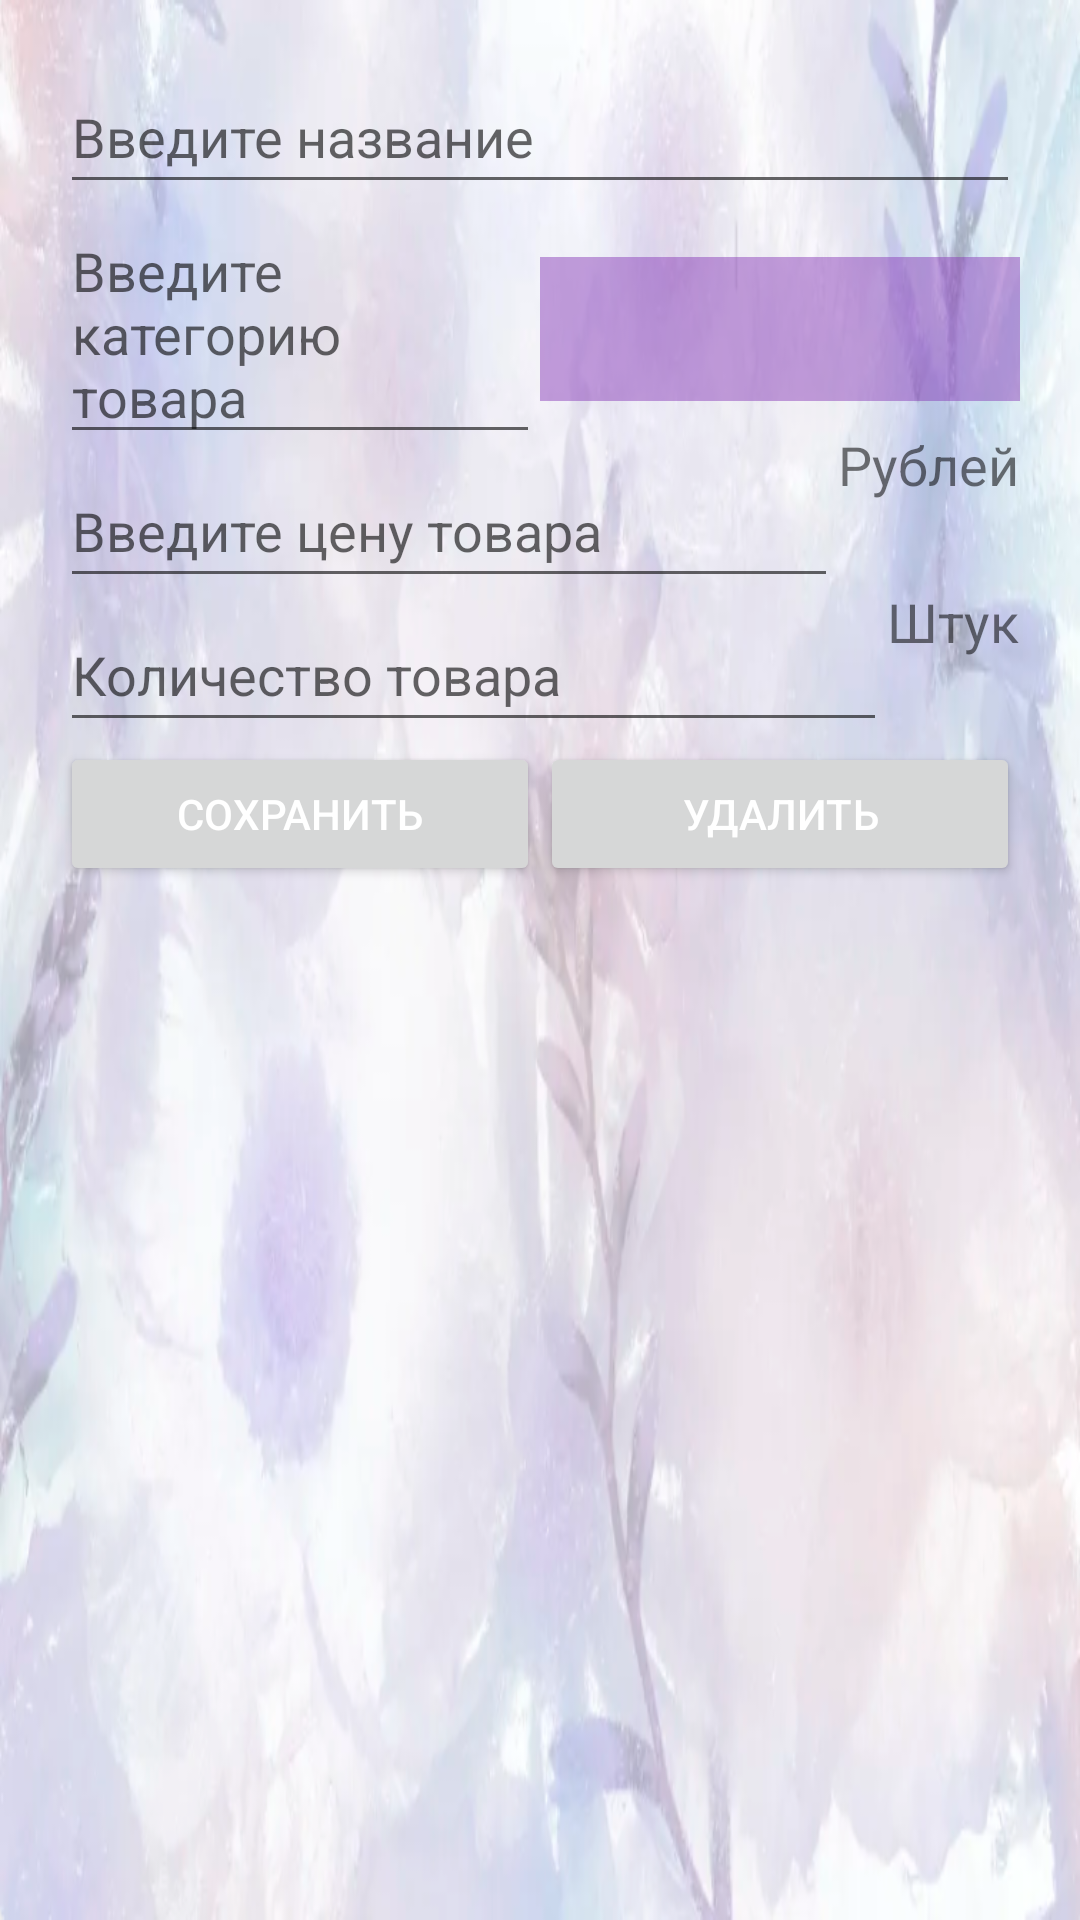

Produce the Android XML layout that renders to this screen, including the resource entries it uses.
<!-- AndroidManifest.xml: application theme Theme.FlowerNotebook -->
<!-- res/layout/activity_edit_nomenclature.xml -->
<?xml version="1.0" encoding="utf-8"?>
<androidx.constraintlayout.widget.ConstraintLayout xmlns:android="http://schemas.android.com/apk/res/android"
    xmlns:app="http://schemas.android.com/apk/res-auto"
    xmlns:tools="http://schemas.android.com/tools"
    android:layout_width="match_parent"
    android:layout_height="match_parent"
    android:background="@drawable/wallpaper"
    tools:context=".activities.EditNomenclatureActivity"
    android:padding="20dp">

    <EditText
        android:id="@+id/name"
        android:layout_width="0dp"
        android:layout_height="wrap_content"
        android:hint="Введите название"
        android:minHeight="48dp"
        android:textSize="18sp"
        app:layout_constraintBottom_toTopOf="@id/category"
        app:layout_constraintLeft_toLeftOf="parent"
        app:layout_constraintRight_toRightOf="parent"
        app:layout_constraintTop_toTopOf="parent" />

    <EditText
        android:id="@+id/category"
        android:layout_width="0dp"
        android:layout_height="wrap_content"
        android:editable="false"
        android:hint="Введите категорию товара"
        android:minHeight="48dp"
        android:textSize="18sp"
        app:layout_constraintBottom_toTopOf="@id/price"
        app:layout_constraintLeft_toLeftOf="parent"
        app:layout_constraintRight_toLeftOf="@id/spinner"
        app:layout_constraintTop_toBottomOf="@id/name" />
    <EditText
        android:id="@+id/price"
        android:layout_width="0dp"
        android:layout_height="wrap_content"
        android:hint="Введите цену товара"
        android:minHeight="48dp"
        android:textSize="18sp"
        app:layout_constraintTop_toBottomOf="@id/category"
        app:layout_constraintLeft_toLeftOf="parent"
        app:layout_constraintRight_toLeftOf="@id/rub"
        app:layout_constraintBottom_toTopOf="@id/count" />
    <Button
        android:id="@+id/saveButton"
        android:layout_width="0dp"
        android:layout_height="wrap_content"
        android:text="Сохранить"
        android:onClick="save"
        app:layout_constraintHorizontal_weight="1"
        android:textColor="@color/white"
        app:layout_constraintTop_toBottomOf="@+id/count"
        app:layout_constraintLeft_toLeftOf="parent"
        app:layout_constraintRight_toLeftOf="@+id/deleteButton"
        />
    <Button
        android:id="@+id/deleteButton"
        android:layout_width="0dp"
        android:layout_height="wrap_content"
        android:text="Удалить"
        android:onClick="delete"
        app:layout_constraintHorizontal_weight="1"
        android:textColor="@color/white"
        app:layout_constraintTop_toBottomOf="@+id/count"
        app:layout_constraintLeft_toRightOf="@+id/saveButton"
        app:layout_constraintRight_toRightOf="parent"
        />

    <Spinner
        android:id="@+id/spinner"
        android:layout_width="0dp"
        android:layout_height="wrap_content"
        android:background="@color/purple_50"
        android:contentDescription="Категория"
        android:minHeight="48dp"
        app:layout_constraintBottom_toTopOf="@id/price"
        app:layout_constraintLeft_toRightOf="@id/category"
        app:layout_constraintRight_toRightOf="parent"
        app:layout_constraintTop_toBottomOf="@id/name" />

    <TextView
        android:id="@+id/rub"
        android:layout_width="wrap_content"
        android:layout_height="48dp"
        android:textSize="18dp"
        android:text="Рублей"
        app:layout_constraintBottom_toTopOf="@id/count"
        app:layout_constraintLeft_toRightOf="@id/price"
        app:layout_constraintRight_toRightOf="parent"
        app:layout_constraintTop_toBottomOf="@id/spinner" />

    <EditText
        android:id="@+id/count"
        android:layout_width="0dp"
        android:layout_height="wrap_content"
        android:ems="10"
        android:hint="Количество товара"
        android:inputType="textPersonName"
        android:minHeight="48dp"
        app:layout_constraintBottom_toTopOf="@id/saveButton"
        app:layout_constraintLeft_toLeftOf="parent"
        app:layout_constraintRight_toLeftOf="@id/sht"
        app:layout_constraintTop_toBottomOf="@id/price" />
    <TextView
        android:id="@+id/sht"
        android:layout_width="wrap_content"
        android:layout_height="48dp"
        android:textSize="18dp"
        android:text="Штук"
        app:layout_constraintBottom_toTopOf="@id/deleteButton"
        app:layout_constraintLeft_toRightOf="@id/count"
        app:layout_constraintRight_toRightOf="parent"
        app:layout_constraintTop_toBottomOf="@id/rub" />

</androidx.constraintlayout.widget.ConstraintLayout>
<!-- resources referenced by this layout -->
<resources>
  <color name="purple_50">#7A873AB7</color>
  <color name="white">#FFFFFFFF</color>
  <!-- drawable wallpaper: png bitmap (drawable, 297233 bytes) -->
  <style name="Theme.FlowerNotebook" parent="Theme.MaterialComponents.Light.DarkActionBar">
          
          <item name="colorPrimary">@color/purple_200</item>
          <item name="colorPrimaryVariant">@color/purple_700</item>
          <item name="colorOnPrimary">@color/black</item>
          
          <item name="colorSecondary">@color/teal_200</item>
          <item name="colorSecondaryVariant">@color/teal_200</item>
          <item name="colorOnSecondary">@color/black</item>
          
          <item name="android:statusBarColor">?attr/colorPrimaryVariant</item>
          
      </style>
  <color name="purple_200">#FFBB86FC</color>
  <color name="purple_700">#FF3700B3</color>
  <color name="black">#FF000000</color>
  <color name="teal_200">#FF03DAC5</color>
</resources>
